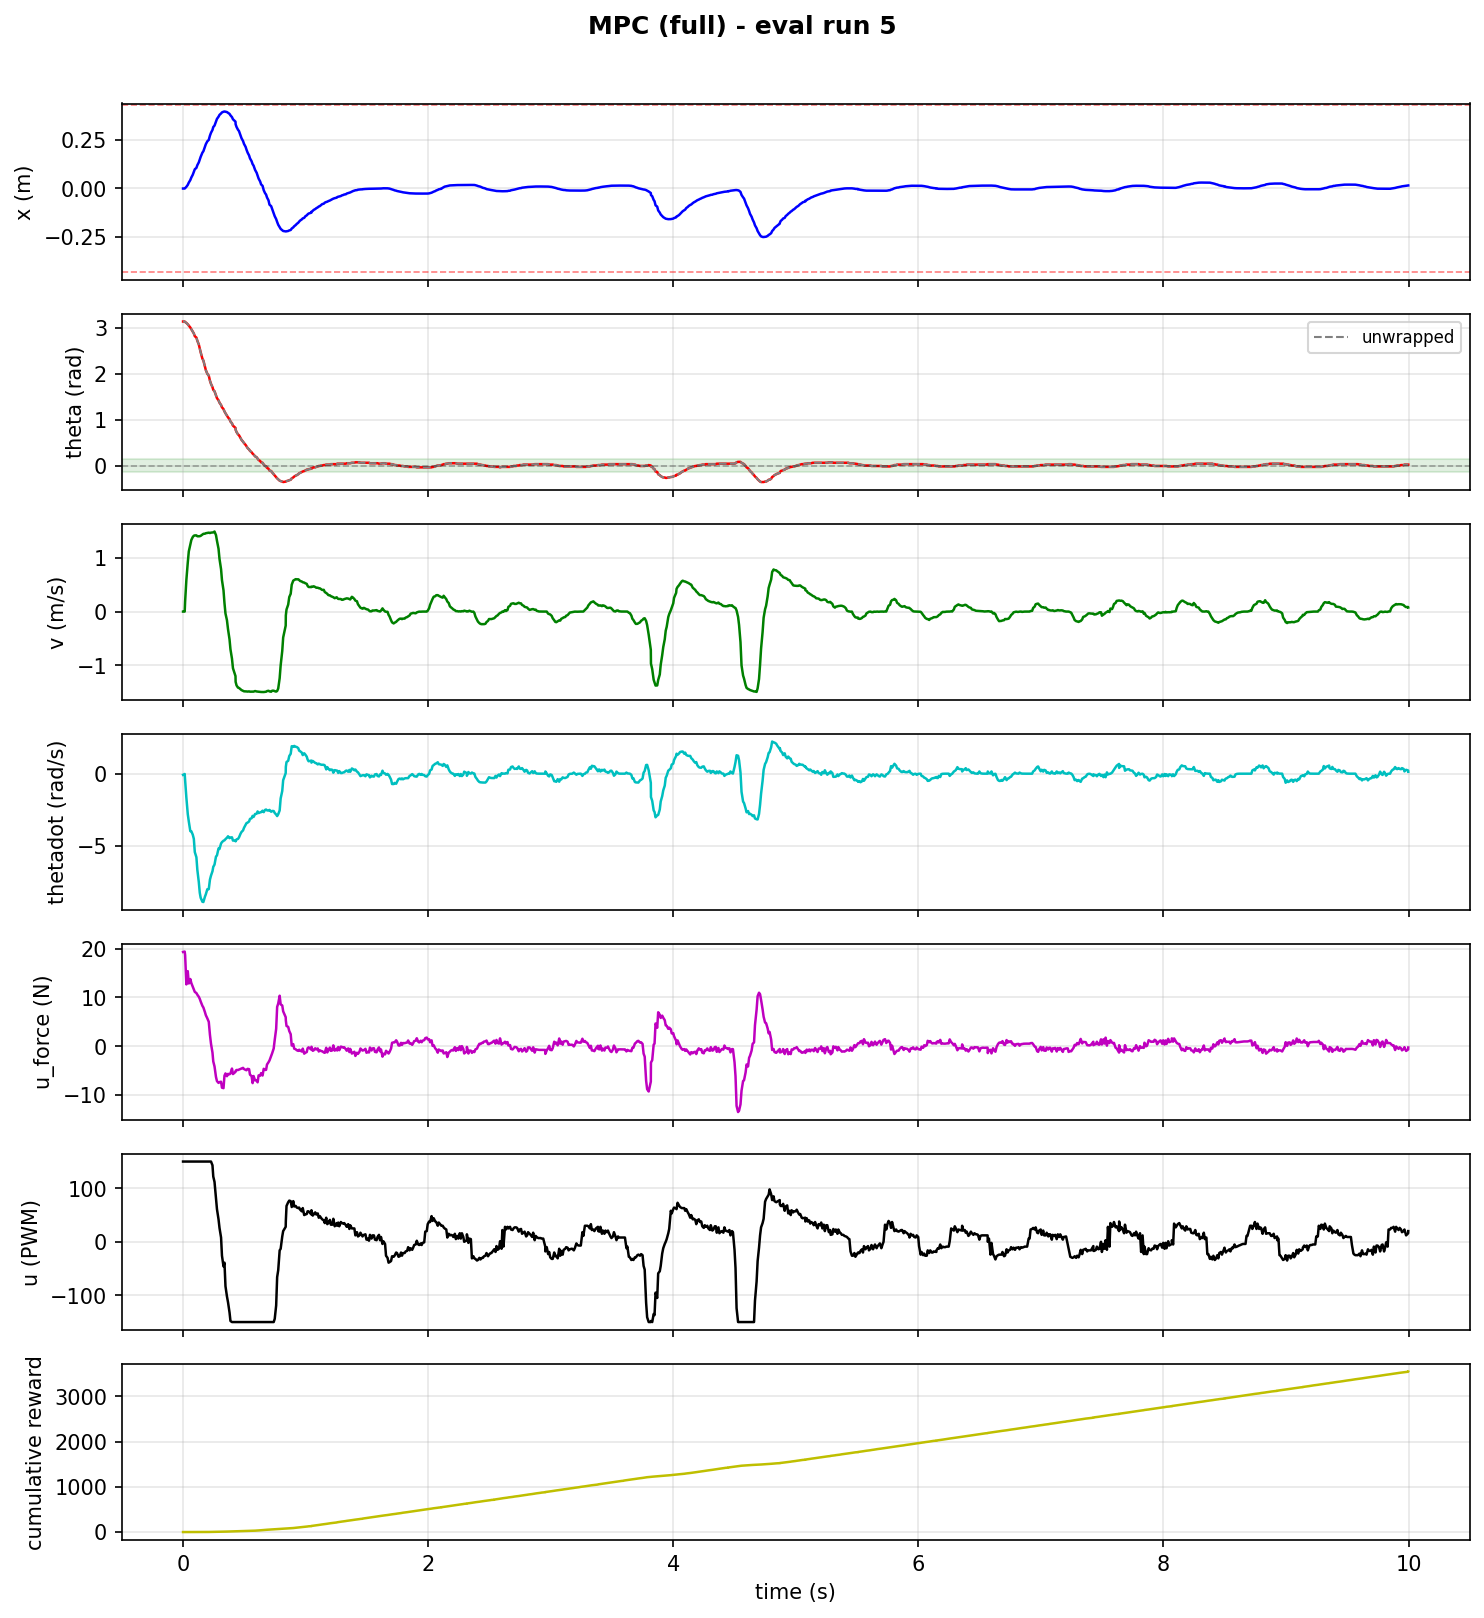

Source data for this figure (header and first rows):
step, time_s, x_counts, x_m, theta_rad, theta_unwrapped, v_counts_s, v_m_s, thetadot_rad_s, tripped, u_force_N, u_pwm, reward, cum_reward, upright, stabilized, solve_success, solve_retry, solve_time_ms, host_solve_ms
1, 0.001288, -20.0, -0.0007813, 3.14, 3.14, 0.0, 0.0, -0.083, 0, 19.32, 150, 6.34136230248629e-07, 6.34136230248629e-07, 0, 0, 1.0, 0.0, 0.549, 0.9726
2, 0.01476, -20.0, -0.0007813, 3.14, 3.14, 0.0, 0.0, -0.021, 0, 19.41, 150, 3.359702805212076e-05, 3.423116428236939e-05, 0, 0, 1.0, 0.0, 1.238, 1.817
3, 0.0182, 31.0, 0.001211, 3.13, 3.13, 4850, 0.1895, -0.465, 0, 18.67, 150, 0.0002495, 0.0002837, 0, 0, 1.0, 0.0, 0.8418, 1.288
4, 0.02832, 205.0, 0.008008, 3.11, 3.11, 14963, 0.5845, -1.65, 0, 12.67, 150, 0.0009481, 0.001232, 0, 0, 0.0, 1.0, 2.416, 2.996
5, 0.03971, 460.0, 0.01797, 3.08, 3.08, 23191, 0.9059, -2.79, 0, 15.39, 150, 0.002096, 0.003328, 0, 0, 0.0, 1.0, 1.699, 2.328
6, 0.04818, 761.0, 0.02973, 3.05, 3.05, 28548, 1.115, -3.305, 0, 12.87, 150, 0.004323, 0.007651, 0, 0, 0.0, 1.0, 1.836, 2.333
7, 0.06045, 1089, 0.04254, 3.01, 3.01, 31887, 1.246, -3.971, 0, 13.78, 150, 0.007343, 0.01499, 0, 0, 0.0, 1.0, 2.047, 2.592
8, 0.06891, 1434, 0.05602, 2.97, 2.97, 33972, 1.327, -3.984, 0, 12.94, 150, 0.01223, 0.02722, 0, 0, 0.0, 1.0, 2.107, 2.542
9, 0.08049, 1792, 0.07, 2.92, 2.92, 35393, 1.383, -4.217, 0, 12.2, 150, 0.01701, 0.04423, 0, 0, 0.0, 1.0, 1.868, 2.267
10, 0.08923, 2154, 0.08414, 2.88, 2.88, 35998, 1.406, -4.506, 0, 11.6, 150, 0.02563, 0.06986, 0, 0, 0.0, 1.0, 2.144, 2.546
11, 0.09718, 2516, 0.09828, 2.82, 2.82, 36150, 1.412, -5.422, 0, 11.13, 150, 0.03059, 0.1005, 0, 0, 0.0, 1.0, 1.621, 2.073
12, 0.1102, 2697, 0.1054, 2.79, 2.79, 36175, 1.413, -5.779, 0, 10.9, 150, 0.04378, 0.1442, 0, 0, 0.0, 1.0, 2.566, 3.037
13, 0.118, 3058, 0.1195, 2.72, 2.72, 35744, 1.396, -6.66, 0, 10.55, 150, 0.06159, 0.2058, 0, 0, 0.0, 1.0, 2.091, 2.558
14, 0.1298, 3420, 0.1336, 2.64, 2.64, 35736, 1.396, -7.494, 0, 10.13, 150, 0.08497, 0.2908, 0, 0, 0.0, 1.0, 1.742, 2.274
15, 0.1378, 3782, 0.1477, 2.55, 2.55, 35784, 1.398, -8.24, 0, 9.699, 150, 0.1086, 0.3994, 0, 0, 0.0, 1.0, 1.411, 1.91
16, 0.145, 4147, 0.162, 2.47, 2.47, 35946, 1.404, -8.579, 0, 9.177, 150, 0.1558, 0.5552, 0, 0, 1.0, 0.0, 0.5584, 0.9453
17, 0.1592, 4699, 0.1836, 2.33, 2.33, 36593, 1.429, -8.857, 0, 8.273, 150, 0.1706, 0.7258, 0, 0, 1.0, 0.0, 0.5698, 1.565
18, 0.1672, 4885, 0.1908, 2.29, 2.29, 36897, 1.441, -8.877, 0, 7.936, 150, 0.2221, 0.9479, 0, 0, 1.0, 0.0, 0.5406, 1.364
19, 0.1796, 5442, 0.2126, 2.16, 2.16, 36962, 1.444, -8.511, 0, 7.008, 150, 0.2562, 1.204, 0, 0, 1.0, 0.0, 0.7642, 1.739
20, 0.1872, 5815, 0.2271, 2.08, 2.08, 37191, 1.453, -8.34, 0, 6.358, 150, 0.2918, 1.496, 0, 0, 1.0, 0.0, 0.662, 1.474
21, 0.1994, 6189, 0.2418, 2.0, 2.0, 37298, 1.457, -7.991, 0, 5.704, 150, 0.3102, 1.806, 0, 0, 1.0, 0.0, 0.7169, 1.512
22, 0.2112, 6377, 0.2491, 1.96, 1.96, 37449, 1.463, -7.984, 0, 5, 150, 0.3619, 2.168, 0, 0, 1.0, 0.0, 0.6776, 1.49
23, 0.2207, 6939, 0.2711, 1.85, 1.85, 37281, 1.456, -7.326, 0, 2.339, 150, 0.3956, 2.564, 0, 0, 0.0, 1.0, 1.465, 2.351
24, 0.2294, 7314, 0.2857, 1.78, 1.78, 37470, 1.464, -7.047, 0, 0.4947, 150, 0.4296, 2.993, 0, 0, 0.0, 1.0, 1.417, 2.238
25, 0.2414, 7689, 0.3004, 1.71, 1.71, 37518, 1.466, -6.747, 0, -1.313, 143, 0.4588, 3.452, 0, 0, 0.0, 1.0, 1.588, 2.46
26, 0.2478, 8065, 0.315, 1.65, 1.65, 37579, 1.468, -6.442, 0, -3.123, 122, 0.4734, 3.925, 0, 0, 0.0, 1.0, 1.072, 1.445
27, 0.258, 8257, 0.3225, 1.62, 1.62, 37990, 1.484, -6.289, 0, -4.146, 112, 0.5166, 4.442, 0, 0, 0.0, 1.0, 1.649, 2.602
28, 0.27, 8809, 0.3441, 1.53, 1.53, 36274, 1.417, -5.733, 0, -6.316, 81, 0.5445, 4.986, 0, 0, 0.0, 1.0, 1.433, 2.347
29, 0.278, 9138, 0.357, 1.47, 1.47, 33618, 1.313, -5.652, 0, -7.153, 61, 0.5675, 5.554, 0, 0, 0.0, 1.0, 1.347, 2.211
30, 0.2908, 9428, 0.3683, 1.42, 1.42, 29805, 1.164, -5.171, 0, -7.525, 42, 0.5891, 6.143, 0, 0, 0.0, 1.0, 1.304, 2.462
31, 0.2987, 9666, 0.3776, 1.37, 1.37, 25001, 0.9766, -5.204, 0, -7.359, 26, 0.6104, 6.753, 0, 0, 0.0, 1.0, 1.258, 2.113
32, 0.3114, 9855, 0.385, 1.32, 1.32, 20100, 0.7852, -4.829, 0, -7.281, 8, 0.63, 7.383, 0, 0, 0.0, 1.0, 1.16, 2.988
33, 0.3188, 9991, 0.3903, 1.27, 1.27, 14925, 0.583, -4.735, 0, -8.505, -26, 0.6446, 8.028, 0, 0, 0.0, 1.0, 1.123, 2.03
34, 0.3313, 10081, 0.3938, 1.23, 1.23, 10081, 0.3938, -4.635, 0, -8.598, -46, 0.6609, 8.689, 0, 0, 0.0, 1.0, 1.122, 2.009
35, 0.3392, 10107, 0.3948, 1.18, 1.18, 4070, 0.159, -4.61, 0, -6.05, -39, 0.6727, 9.362, 0, 0, 0.0, 1.0, 0.9921, 1.848
36, 0.3474, 10084, 0.3939, 1.14, 1.14, -932.0, -0.03641, -4.527, 0, -5.582, -83, 0.6855, 10.05, 0, 0, 0.0, 1.0, 1.156, 2.035
37, 0.3594, 10034, 0.392, 1.09, 1.09, -4083, -0.1595, -4.43, 0, -6.149, -102, 0.6944, 10.74, 0, 0, 0.0, 1.0, 1.101, 1.985
38, 0.3682, 9940, 0.3883, 1.05, 1.05, -8371, -0.327, -4.329, 0, -5.675, -113, 0.6981, 11.44, 0, 0, 0.0, 1.0, 1.187, 2.242
39, 0.3805, 9797, 0.3827, 1.01, 1.01, -13193, -0.5154, -4.457, 0, -5.752, -132, 0.7025, 12.14, 0, 0, 0.0, 1.0, 1.073, 2.209
40, 0.3881, 9605, 0.3752, 0.96, 0.96, -17898, -0.6991, -4.412, 0, -5.591, -148, 0.7031, 12.85, 0, 0, 0.0, 1.0, 0.8964, 1.663
41, 0.4004, 9371, 0.3661, 0.92, 0.92, -22375, -0.874, -4.401, 0, -4.59, -150, 0.6935, 13.54, 0, 0, 0.0, 1.0, 0.8979, 1.756
42, 0.4085, 9091, 0.3551, 0.87, 0.87, -26894, -1.051, -4.628, 0, -5.713, -150, 0.6856, 14.22, 0, 0, 0.0, 1.0, 0.809, 1.595
43, 0.4291, 8774, 0.3427, 0.82, 0.82, -30623, -1.196, -4.609, 0, -5.266, -150, 0.673, 14.9, 0, 0, 0.0, 1.0, 0.8066, 1.69
44, 0.4302, 8433, 0.3294, 0.78, 0.78, -33356, -1.303, -4.68, 0, -5.063, -150, 0.6633, 15.56, 0, 0, 0.0, 1.0, 0.5562, 0.9156
45, 0.4377, 8078, 0.3155, 0.73, 0.73, -35039, -1.369, -4.545, 0, -4.869, -150, 0.647, 16.21, 0, 0, 0.0, 1.0, 0.9397, 1.815
46, 0.4494, 7714, 0.3013, 0.68, 0.68, -36110, -1.411, -4.511, 0, -4.885, -150, 0.6466, 16.85, 0, 0, 0.0, 1.0, 0.8322, 1.699
47, 0.4578, 7532, 0.2942, 0.66, 0.66, -36255, -1.416, -4.403, 0, -4.802, -150, 0.647, 17.5, 0, 0, 0.0, 1.0, 0.8079, 1.661
48, 0.4702, 6975, 0.2725, 0.6, 0.6, -36882, -1.441, -4.155, 0, -4.668, -150, 0.6513, 18.15, 0, 0, 0.0, 1.0, 1.035, 2.09
49, 0.4783, 6601, 0.2579, 0.56, 0.56, -37270, -1.456, -4.03, 0, -4.576, -150, 0.6615, 18.81, 0, 0, 0.0, 1.0, 0.817, 1.672
50, 0.4908, 6224, 0.2431, 0.52, 0.52, -37618, -1.469, -3.922, 0, -4.439, -150, 0.6941, 19.51, 0, 0, 0.0, 1.0, 0.822, 1.888
51, 0.4987, 5845, 0.2283, 0.49, 0.49, -37854, -1.479, -3.742, 0, -4.682, -150, 0.7509, 20.26, 0, 0, 0.0, 1.0, 0.8104, 1.652
52, 0.5115, 5466, 0.2135, 0.45, 0.45, -37864, -1.479, -3.543, 0, -4.855, -150, 0.8051, 21.06, 0, 0, 0.0, 1.0, 1.156, 2.375
53, 0.5191, 5087, 0.1987, 0.42, 0.42, -37916, -1.481, -3.417, 0, -4.927, -150, 0.8555, 21.92, 0, 0, 0.0, 1.0, 0.8105, 1.575
54, 0.5279, 4707, 0.1839, 0.38, 0.38, -37979, -1.484, -3.385, 0, -4.646, -150, 0.9256, 22.84, 0, 0, 0.0, 1.0, 0.8218, 1.68
55, 0.5401, 4328, 0.1691, 0.35, 0.35, -37895, -1.48, -3.301, 0, -4.711, -150, 1.052, 23.9, 0, 0, 0.0, 1.0, 1.266, 2.329
56, 0.5475, 3948, 0.1542, 0.32, 0.32, -38024, -1.485, -3.126, 0, -5.839, -150, 1.135, 25.03, 0, 0, 0.0, 1.0, 0.7984, 1.565
57, 0.5606, 3568, 0.1394, 0.29, 0.29, -38006, -1.485, -3.083, 0, -6.136, -150, 1.301, 26.33, 0, 0, 0.0, 1.0, 0.795, 1.623
58, 0.5688, 3188, 0.1245, 0.26, 0.26, -38001, -1.484, -2.918, 0, -7.569, -150, 1.303, 27.64, 0, 0, 0.0, 1.0, 1.221, 2.112
59, 0.5766, 2998, 0.1171, 0.24, 0.24, -38001, -1.484, -2.993, 0, -6.114, -150, 1.55, 29.19, 0, 0, 0.0, 1.0, 0.843, 1.711
60, 0.589, 2429, 0.09488, 0.2, 0.2, -37725, -1.474, -2.79, 0, -7.009, -150, 1.622, 30.81, 0, 0, 0.0, 1.0, 0.9624, 2.269
... 983 more rows
